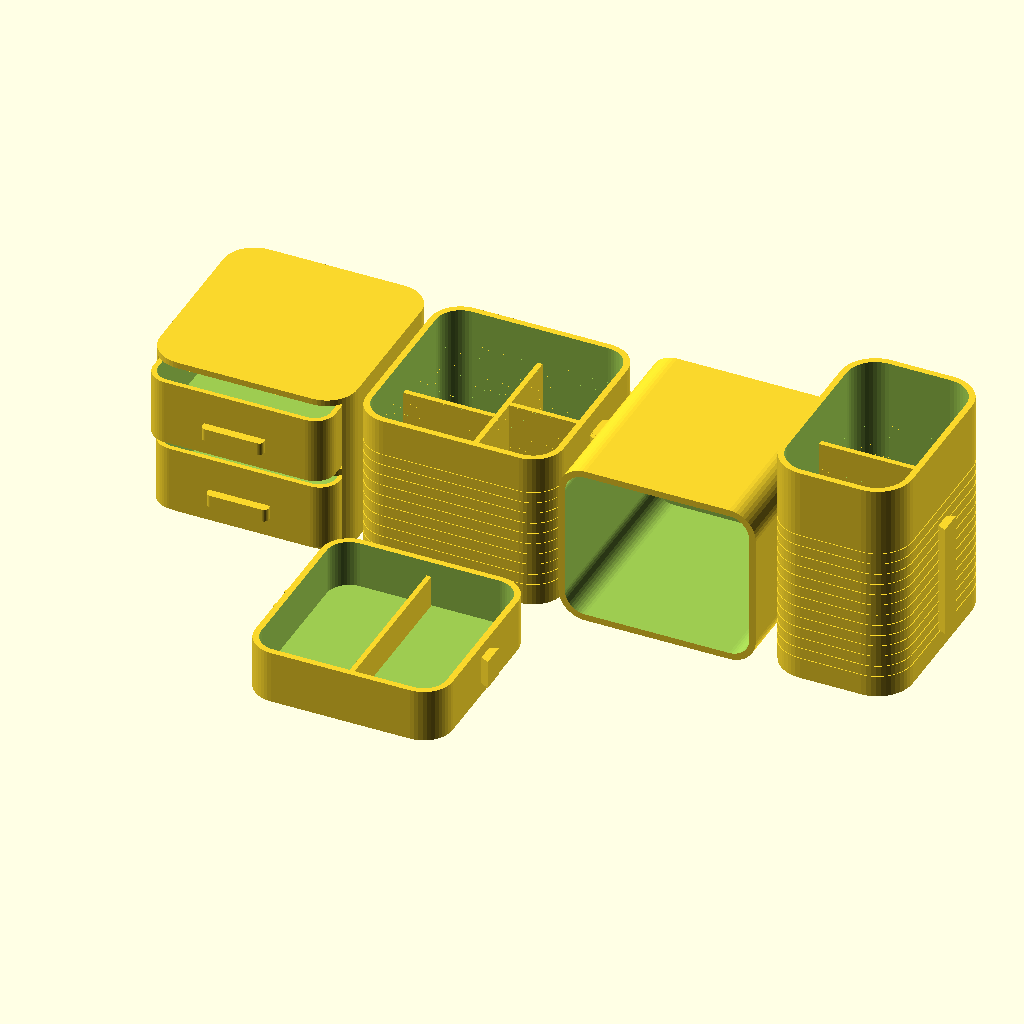
Cell 1: the model at its default parameters.
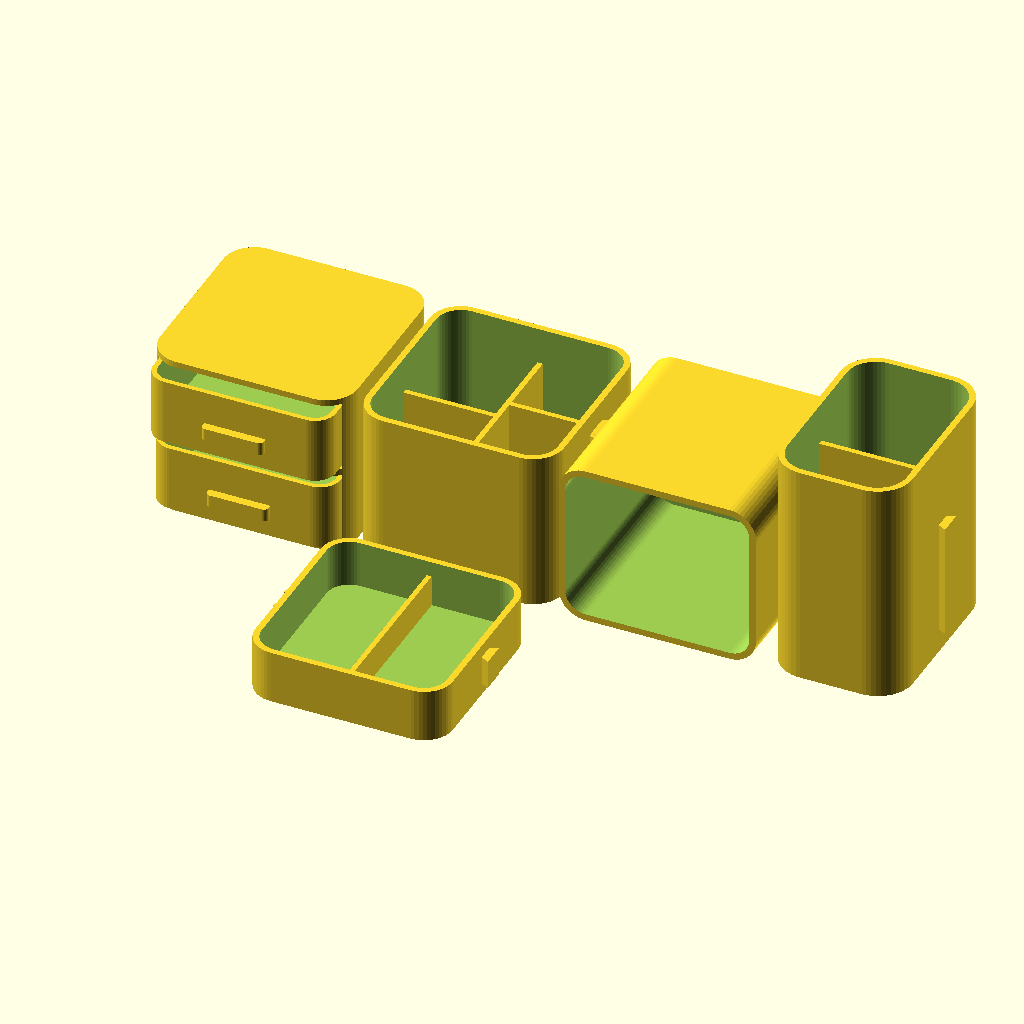
Cell 2: the same model with TEXTURE = false.
All cells are drawn from the same view direction (rotation 55°, 0°, 25°, orthographic, colour scheme Cornfield), but the view is re-fitted for each cell, so position and scale can differ between cells as well as the parameter.
The OpenSCAD source (organizer/desk_drawer/modular_desk_organizer (4)/desk_organizer_modular/modular_desk_organizer.scad):
// Modular Desk Organizer - parametric OpenSCAD source
// Inspired by the generated concept image: soft rounded forms, subtle ribs,
// drawer tower, cubby, open trays and vertical slide-dovetail connections.
// Units: mm

$fn = 48;
PART = "layout";          // layout, drawer_housing, drawer, cubby, shallow_tray, divided_bin, pen_cup, connector_test
FIT = 0.35;               // connector clearance per side; try 0.25..0.45 depending on printer/material
TEXTURE = true;           // subtle horizontal ribs on selected modules

module rr2d(w,d,r) {
    translate([r,r]) offset(r=r) square([w-2*r,d-2*r], center=false);
}

module rounded_prism(w,d,h,r) {
    linear_extrude(height=h) rr2d(w,d,r);
}

module cup(w,d,h,wall=3,bottom=3,r=12) {
    difference() {
        rounded_prism(w,d,h,r);
        translate([wall,wall,bottom])
            rounded_prism(w-2*wall,d-2*wall,h-bottom+0.2,max(1,r-wall));
    }
}

// A rounded cup rotated so its opening points toward the front (negative Y / Y=0 side).
module front_cup(w,d,h,wall=3.2,back=3.2,r=12) {
    translate([0,d,0]) rotate([90,0,0]) cup(w,h,d,wall,back,r);
}

module u_shell_2d(w,d,r,wall=3.2,back=3.2) {
    // Rounded outer footprint with an open front notch.
    difference() {
        rr2d(w,d,r);
        translate([wall,0]) square([w-2*wall,d-back+0.2], center=false);
    }
}

module u_shell_layer(w,d,h,r,wall=3.2,back=3.2) {
    linear_extrude(height=h) u_shell_2d(w,d,r,wall,back);
}

module connector_pair(w,d,h,fit=FIT,rail_h=56,rail_z=12,p=4,base=8,head=12,rail_t=2.2) {
    y0 = d/2;
    zh = min(rail_h,h-rail_z-5);

    // Male vertical dovetail on RIGHT: narrow at body, wider at head.
    translate([0,0,rail_z]) linear_extrude(height=zh)
        polygon(points=[
            [w,y0-base/2],
            [w+p,y0-head/2],
            [w+p,y0+head/2],
            [w,y0+base/2]
        ]);

    // Female receiver on LEFT is external, so no hidden support-heavy groove is required.
    mouth = base + 2*fit;
    inner = head + 2*fit;
    translate([0,0,rail_z]) linear_extrude(height=zh)
        polygon(points=[
            [-p-0.15,y0+mouth/2],
            [0,y0+inner/2],
            [0,y0+inner/2+rail_t],
            [-p-0.15,y0+mouth/2+rail_t]
        ]);
    translate([0,0,rail_z]) linear_extrude(height=zh)
        polygon(points=[
            [-p-0.15,y0-mouth/2-rail_t],
            [0,y0-inner/2-rail_t],
            [0,y0-inner/2],
            [-p-0.15,y0-mouth/2]
        ]);
}

module rib_ring(w,d,r,z,amp=0.38,rib_h=0.75) {
    translate([0,0,z]) difference() {
        translate([-amp,-amp,0])
            linear_extrude(height=rib_h) rr2d(w+2*amp,d+2*amp,r+amp);
        translate([0,0,-0.1])
            linear_extrude(height=rib_h+0.2) rr2d(w,d,r);
    }
}

module drawer_housing() {
    // Built from z-layers so the cavity geometry matches the exported STL.
    // No front ribs: the drawer face area stays clean.
    w=96; d=96; h=80; wall=3.2; back=3.2; r=15; shelf=3.2;
    open_h = 34.8;
    lower_z = 4.2;
    upper_z = lower_z + open_h + shelf;
    union() {
        translate([0,0,0]) rounded_prism(w,d,lower_z,r);
        translate([0,0,lower_z]) u_shell_layer(w,d,open_h,r,wall,back);
        translate([0,0,lower_z+open_h]) rounded_prism(w,d,shelf,r);
        translate([0,0,upper_z]) u_shell_layer(w,d,open_h,r,wall,back);
        translate([0,0,upper_z+open_h]) rounded_prism(w,d,h-(upper_z+open_h),r);
        // shallow runners for the drawers
        for (z=[lower_z+1.2, upper_z+1.2]) {
            translate([wall-0.3,7,z]) cube([1.4,d-back-10,1.5]);
            translate([w-wall-1.1,7,z]) cube([1.4,d-back-10,1.5]);
        }
        connector_pair(w,d,h);
    }
}

module drawer() {
    // Updated together with the housing: larger visible front radii,
    // closer to the inner front opening while keeping slide clearance.
    body_w=88.6; body_d=91; body_h=32.2; body_r=10.0;
    face_w=89.1; face_h=34.6; face_t=2.4; face_r=11.2;
    union() {
        cup(body_w,body_d,body_h,2.4,2.4,body_r);
        // front bezel with radii visually matched to the housing opening
        translate([-(face_w-body_w)/2,-face_t,0])
            rounded_prism(face_w,face_t,face_h,face_r);
        // low-profile rounded pull centered on the bezel
        translate([(body_w-30)/2,-4.2,9.7]) rounded_prism(30,5.5,6.2,2.4);
    }
}

module cubby() {
    w=96; d=96; h=80;
    union() {
        front_cup(w,d,h,3.2,3.2,13);
        connector_pair(w,d,h);
    }
}

module shallow_tray() {
    w=96; d=96; h=26; r=14;
    union() {
        cup(w,d,h,3,3,r);
        translate([46.5,3.2,3]) cube([2.4,d-6.4,15.5]);
        connector_pair(w,d,h,rail_h=14,rail_z=6);
    }
}

module divided_bin() {
    w=96; d=96; h=78; r=15;
    union() {
        cup(w,d,h,3,3,r);
        translate([46.7,3,3]) cube([2.6,d-6,57]);
        translate([3,47,3]) cube([43.7,2.6,57]);
        translate([49.3,58,3]) cube([43.7,2.6,57]);
        connector_pair(w,d,h);
        if (TEXTURE) for (z=[10:5.5:60]) rib_ring(w,d,r,z);
    }
}

module pen_cup() {
    w=64; d=96; h=110; r=17;
    union() {
        cup(w,d,h,3,3,r);
        translate([3,50,3]) cube([w-6,2.6,87]);
        connector_pair(w,d,h,rail_h=56,rail_z=12);
        if (TEXTURE) for (z=[10:5.5:79]) rib_ring(w,d,r,z);
    }
}

module connector_test() {
    // Print two copies and slide them together vertically.
    w=24; d=34; h=30;
    union() {
        cube([w,d,h]);
        connector_pair(w,d,h,rail_h=20,rail_z=5);
    }
}

module layout() {
    gap = 4.35;  // natural spacing produced by the external sliding connector
    // back row
    translate([0,0,0]) drawer_housing();
    translate([96+gap,0,0]) divided_bin();
    translate([2*(96+gap),0,0]) cubby();
    translate([3*(96+gap),0,0]) pen_cup();

    // drawers shown partially inserted for a useful preview
    translate([(96-88.6)/2,-5,4.2]) drawer();
    translate([(96-88.6)/2,-10,43.1]) drawer();

    // extra shallow tray nearby
    translate([96+gap,-115,0]) shallow_tray();
}

if (PART == "drawer_housing") drawer_housing();
else if (PART == "drawer") drawer();
else if (PART == "cubby") cubby();
else if (PART == "shallow_tray") shallow_tray();
else if (PART == "divided_bin") divided_bin();
else if (PART == "pen_cup") pen_cup();
else if (PART == "connector_test") connector_test();
else layout();
Parameter table extracted from the source (name, type, default, range or options):
PART: string, default "layout"
FIT: number, default 0.35
TEXTURE: bool, default true
